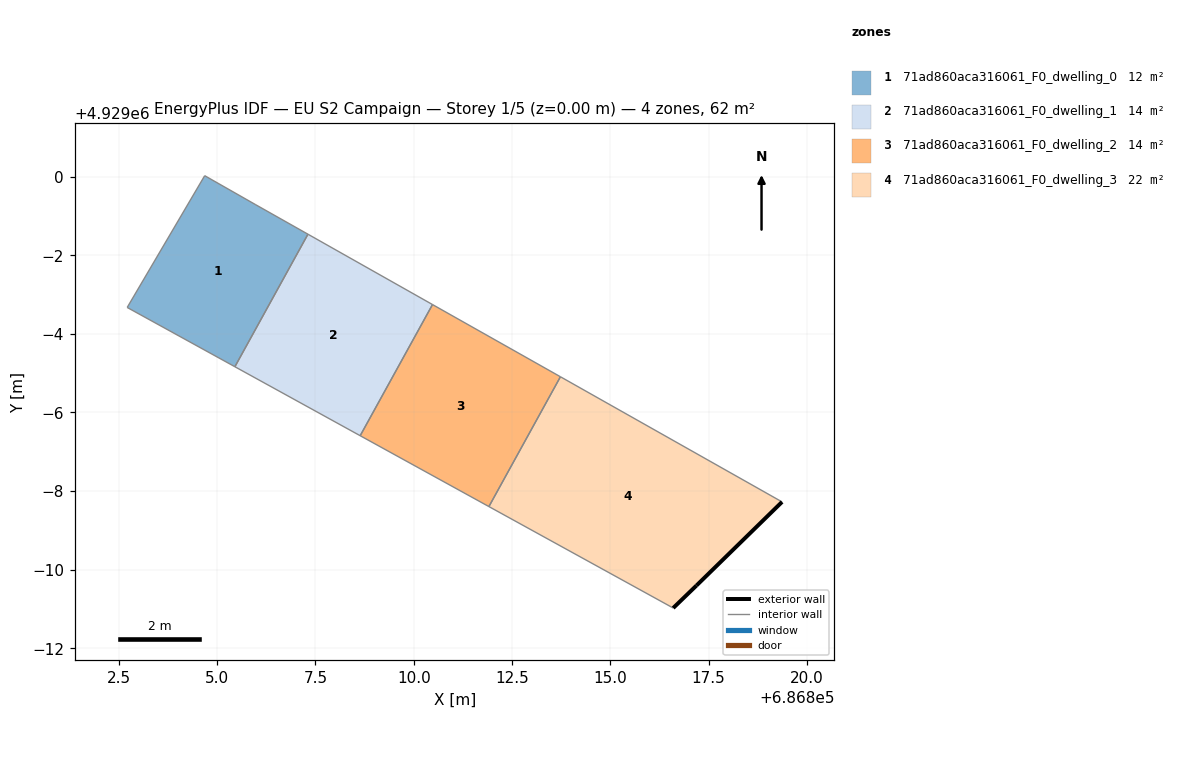
=== STOREY PLAN SPEC (per zone: floor XY polygon, exterior-wall plan segments, windows/doors) ===
zone 1: 71ad860aca316061_F0_dwelling_0  (11.9 m²)
  floor: (686805.45, 4928995.16) (686807.31, 4928998.54) (686805.98, 4928999.28) (686804.68, 4929000.02) (686802.71, 4928996.67)
  interior walls: 5
zone 2: 71ad860aca316061_F0_dwelling_1  (13.9 m²)
  floor: (686808.64, 4928993.41) (686810.48, 4928996.75) (686807.31, 4928998.54) (686805.45, 4928995.16)
  interior walls: 4
zone 3: 71ad860aca316061_F0_dwelling_2  (14.2 m²)
  floor: (686811.91, 4928991.61) (686813.73, 4928994.91) (686810.48, 4928996.75) (686808.64, 4928993.41)
  interior walls: 4
zone 4: 71ad860aca316061_F0_dwelling_3  (22.1 m²)
  floor: (686817.19, 4928989.59) (686819.37, 4928991.72) (686813.73, 4928994.91) (686811.91, 4928991.61) (686816.60, 4928989.02)
  exterior wall: (686819.37, 4928991.72) – (686817.19, 4928989.59)  [3.0 m]
  exterior wall: (686817.19, 4928989.59) – (686816.60, 4928989.02)  [0.8 m]
  interior walls: 3

=== DERIVED (storey summary) ===
Building: EU S2 Campaign
Storey: 1 of 5  (floor level z = 0.00 m)
Storey gross floor area: 62.1 m²
Zones on this storey: 4
  - 71ad860aca316061_F0_dwelling_0: floor 11.9 m²
  - 71ad860aca316061_F0_dwelling_1: floor 13.9 m²
  - 71ad860aca316061_F0_dwelling_2: floor 14.2 m²
  - 71ad860aca316061_F0_dwelling_3: floor 22.1 m²; exterior wall 3.9 m (11.6 m²); WWR 0.0%
Zone adjacency (shared interzone walls):
  - 71ad860aca316061_F0_dwelling_1 ↔ 71ad860aca316061_F0_dwelling_2